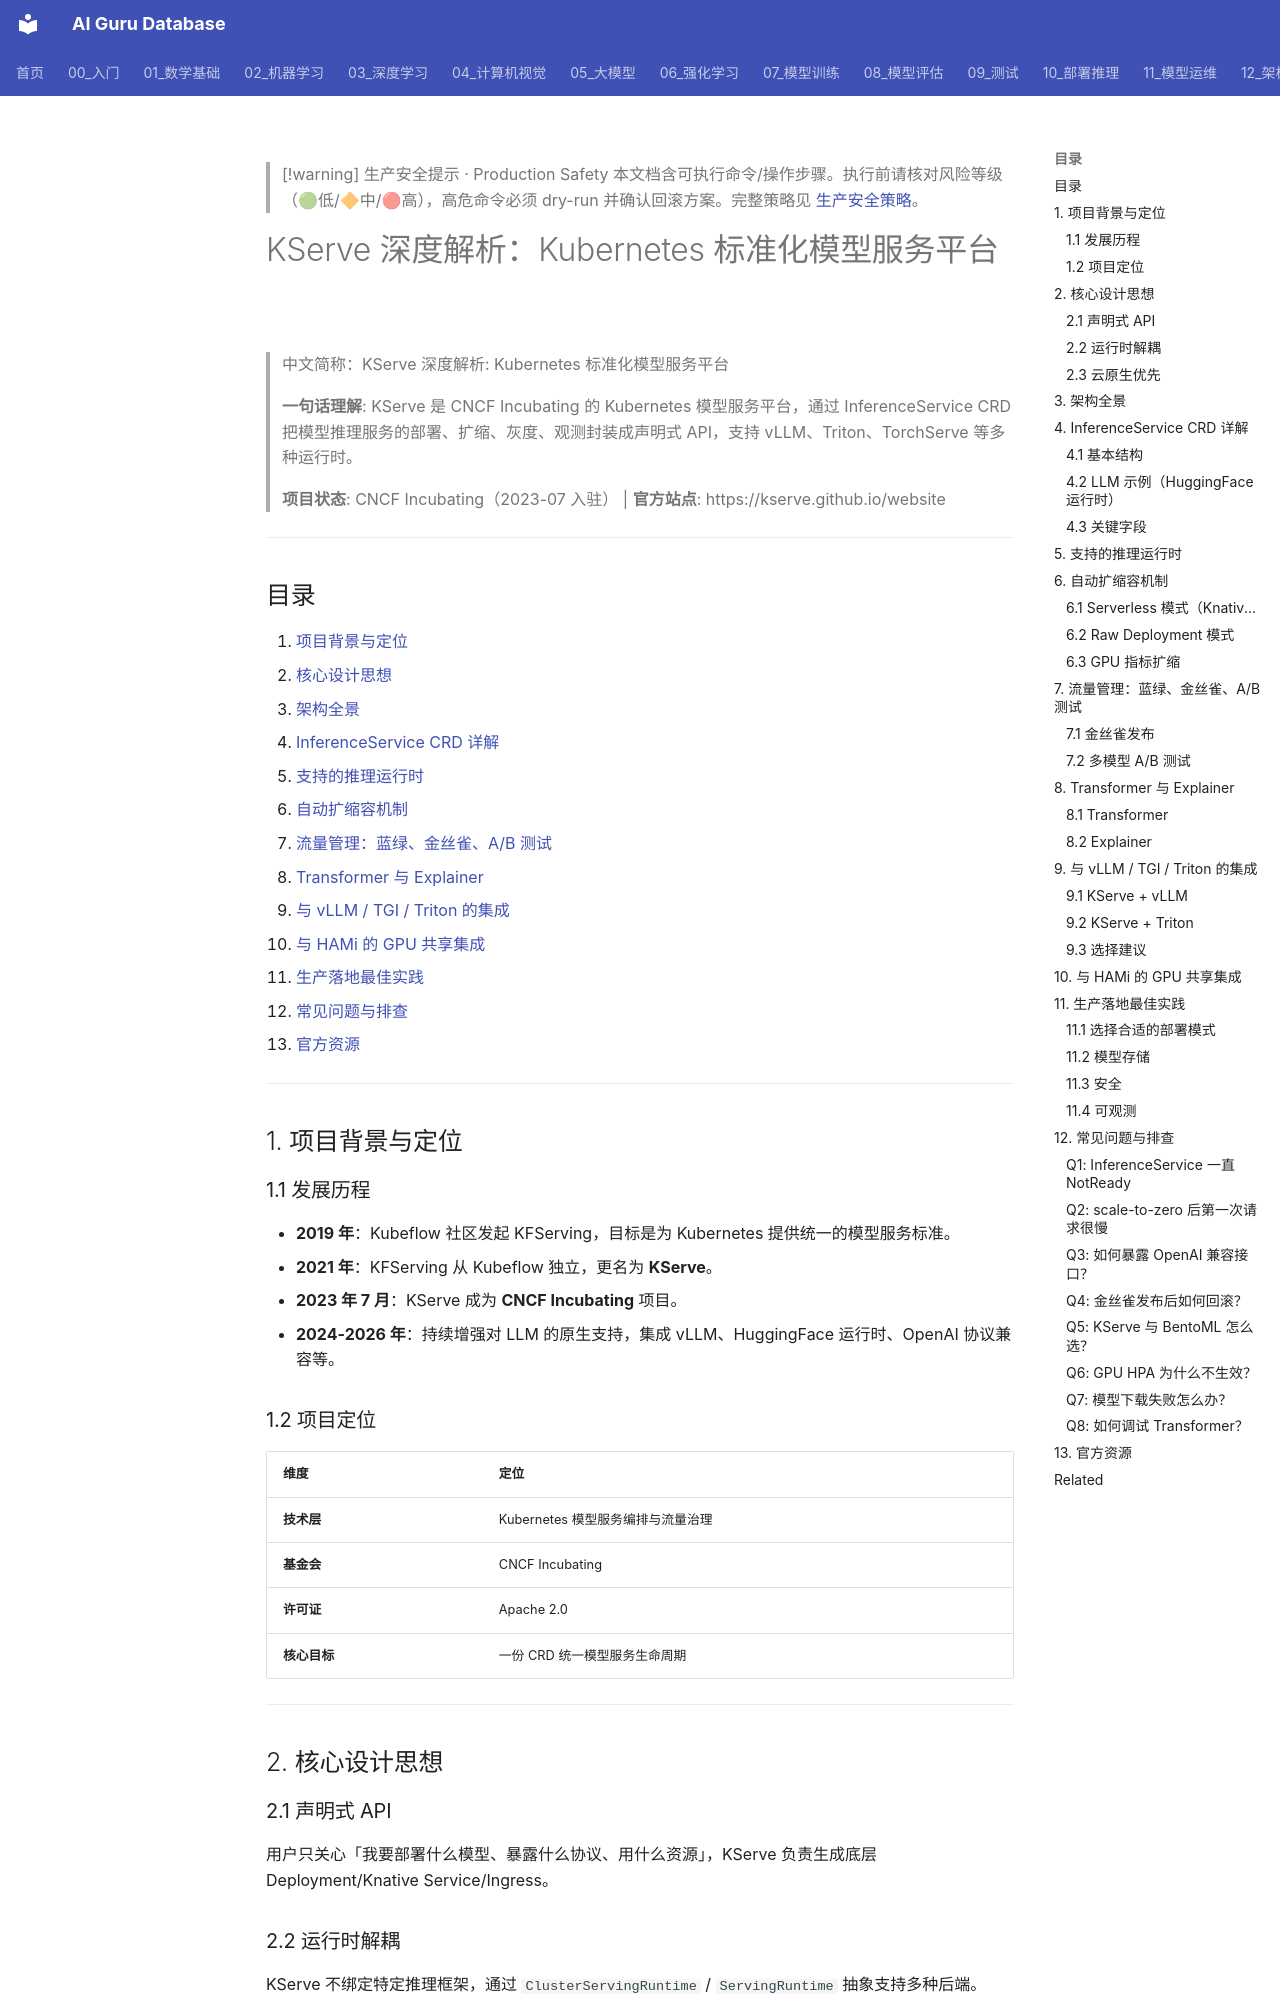

repository: ai-guru-global/ai-guru-database · page: 10_部署推理/02_推理引擎/11_KServe_深入分析/index.html · generator: mkdocs

---
title: "KServe 深度解析: Kubernetes 标准化模型服务平台"
category: "10-deployment-inference"
tags: ["kserve", "kubernetes", "model-serving", "inference", "cncf", "kfserving", "serverless", "autoscaling", "canary", "vllm", "triton"]
summary: "> **一句话理解**: KServe 是 CNCF Incubating 的 Kubernetes 模型服务平台，通过 InferenceService CRD 把模型推理服务的部署、扩缩、灰度、观测封装成声明式 API，支持 vLLM、Triton、TorchServe 等多种运行时。"
created: "2026-06-16"
updated: "2026-06-16"
tier: supporting
aliases:
  - "Kserve Deep Dive"
  - "KServe Deep Dive"
  - KServe_Deep_Dive
sources: []

name_zh: "KServe 深度解析: Kubernetes 标准化模型服务平台"
---

> [!warning] 生产安全提示 · Production Safety
> 本文档含可执行命令/操作步骤。执行前请核对风险等级（🟢低/🔶中/🔴高），高危命令必须 dry-run 并确认回滚方案。完整策略见 [生产安全策略](../../治理/Production_Safety_Policy.md)。
<!-- op-safety-banner v1 -->
# KServe 深度解析：Kubernetes 标准化模型服务平台

> 中文简称：KServe 深度解析: Kubernetes 标准化模型服务平台

> **一句话理解**: KServe 是 CNCF Incubating 的 Kubernetes 模型服务平台，通过 InferenceService CRD 把模型推理服务的部署、扩缩、灰度、观测封装成声明式 API，支持 vLLM、Triton、TorchServe 等多种运行时。

> **项目状态**: CNCF Incubating（2023-07 入驻） | **官方站点**: https://kserve.github.io/website

---

## 目录

1. [项目背景与定位](#1-项目背景与定位)
2. [核心设计思想](#2-核心设计思想)
3. [架构全景](#3-架构全景)
4. [InferenceService CRD 详解](#4-inferenceservice-crd-详解)
5. [支持的推理运行时](#5-支持的推理运行时)
6. [自动扩缩容机制](#6-自动扩缩容机制)
7. [流量管理：蓝绿、金丝雀、A/B 测试](#7-流量管理蓝绿金丝雀ab-测试)
8. [Transformer 与 Explainer](#8-transformer-与-explainer)
9. [与 vLLM / TGI / Triton 的集成](#9-与-vllm--tgi--triton-的集成)
10. [与 HAMi 的 GPU 共享集成](#10-与-hami-的-gpu-共享集成)
11. [生产落地最佳实践](#11-生产落地最佳实践)
12. [常见问题与排查](#12-常见问题与排查)
13. [官方资源](#13-官方资源)

---

## 1. 项目背景与定位

### 1.1 发展历程

- **2019 年**：Kubeflow 社区发起 KFServing，目标是为 Kubernetes 提供统一的模型服务标准。
- **2021 年**：KFServing 从 Kubeflow 独立，更名为 **KServe**。
- **2023 年 7 月**：KServe 成为 **CNCF Incubating** 项目。
- **2024-2026 年**：持续增强对 LLM 的原生支持，集成 vLLM、HuggingFace 运行时、OpenAI 协议兼容等。
